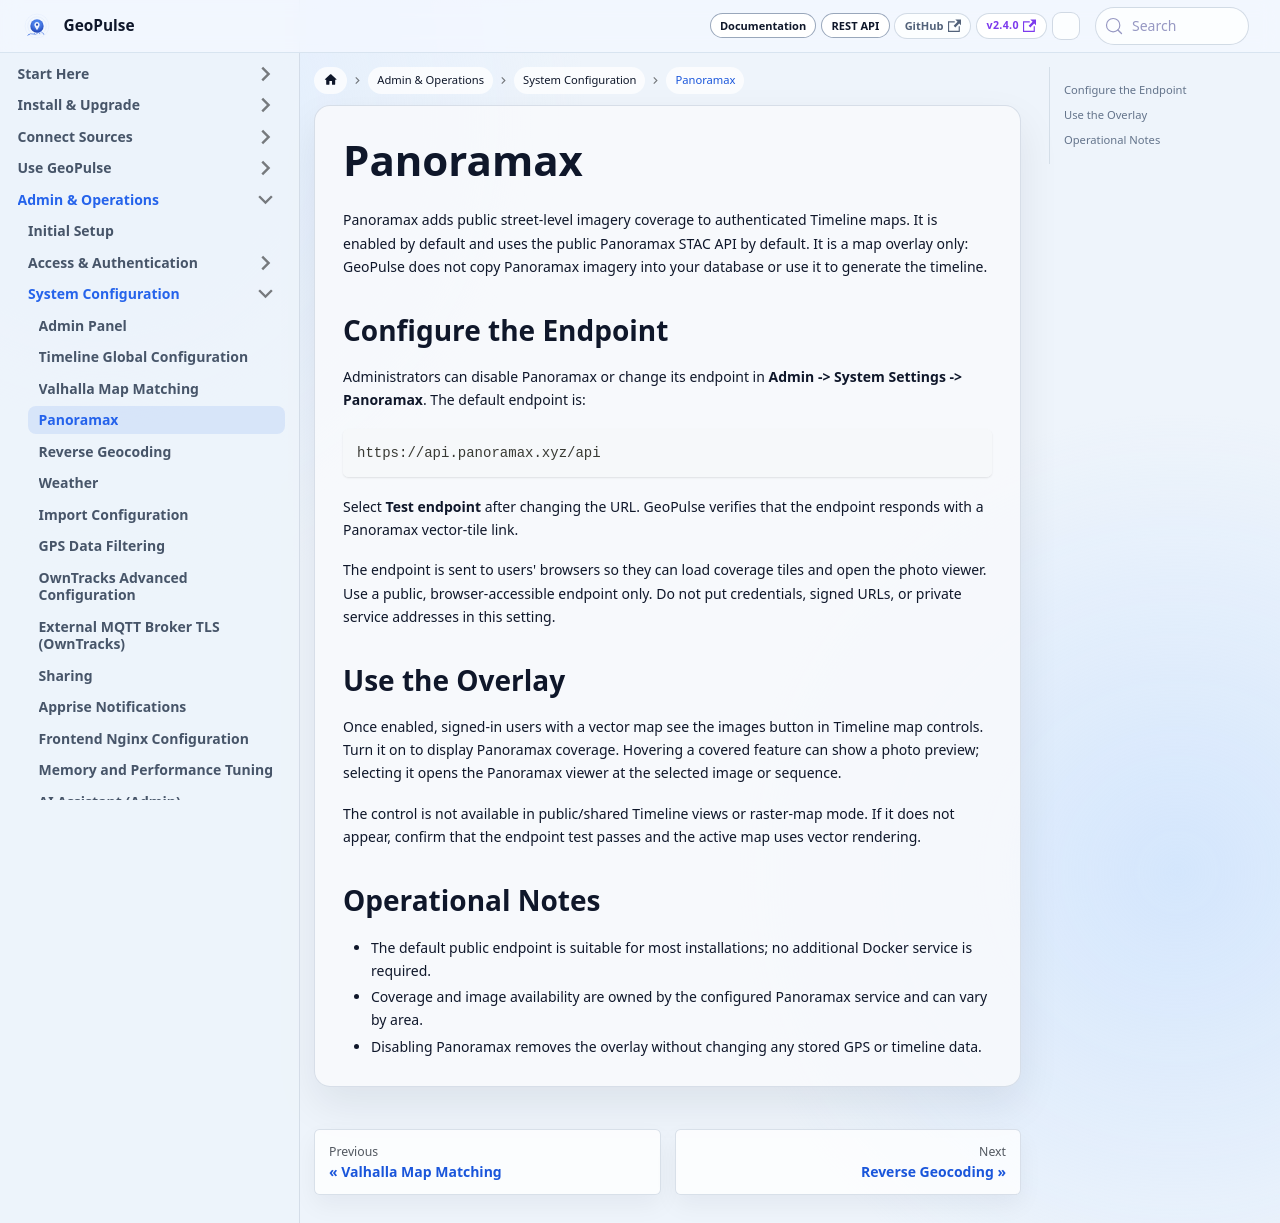

repository: tess1o/geopulse · page: docs/system-administration/configuration/panoramax.html · generator: docusaurus

---
title: Panoramax
description: Configure Panoramax coverage and photo viewing on GeoPulse Timeline maps.
---

# Panoramax

Panoramax adds public street-level imagery coverage to authenticated Timeline maps. It is enabled by default and uses
the public Panoramax STAC API by default. It is a map overlay only: GeoPulse does not copy Panoramax imagery into your
database or use it to generate the timeline.

## Configure the Endpoint

Administrators can disable Panoramax or change its endpoint in **Admin -> System Settings -> Panoramax**. The default
endpoint is:

```text
https://api.panoramax.xyz/api
```

Select **Test endpoint** after changing the URL. GeoPulse verifies that the endpoint responds with a Panoramax
vector-tile link.

The endpoint is sent to users' browsers so they can load coverage tiles and open the photo viewer. Use a public,
browser-accessible endpoint only. Do not put credentials, signed URLs, or private service addresses in this setting.

## Use the Overlay

Once enabled, signed-in users with a vector map see the images button in Timeline map controls. Turn it on to display
Panoramax coverage. Hovering a covered feature can show a photo preview; selecting it opens the Panoramax viewer at the
selected image or sequence.

The control is not available in public/shared Timeline views or raster-map mode. If it does not appear, confirm that the
endpoint test passes and the active map uses vector rendering.

## Operational Notes

- The default public endpoint is suitable for most installations; no additional Docker service is required.
- Coverage and image availability are owned by the configured Panoramax service and can vary by area.
- Disabling Panoramax removes the overlay without changing any stored GPS or timeline data.
